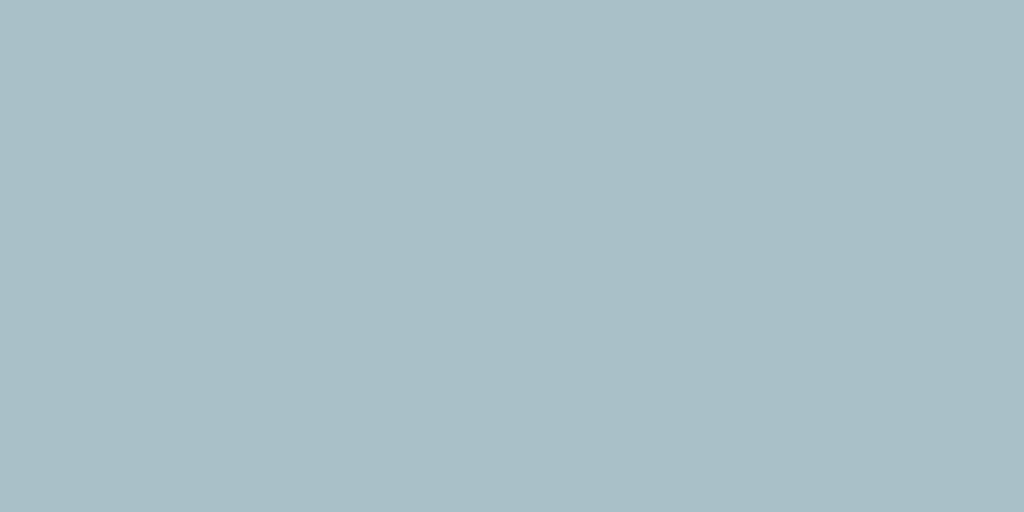
t = 0.00 s
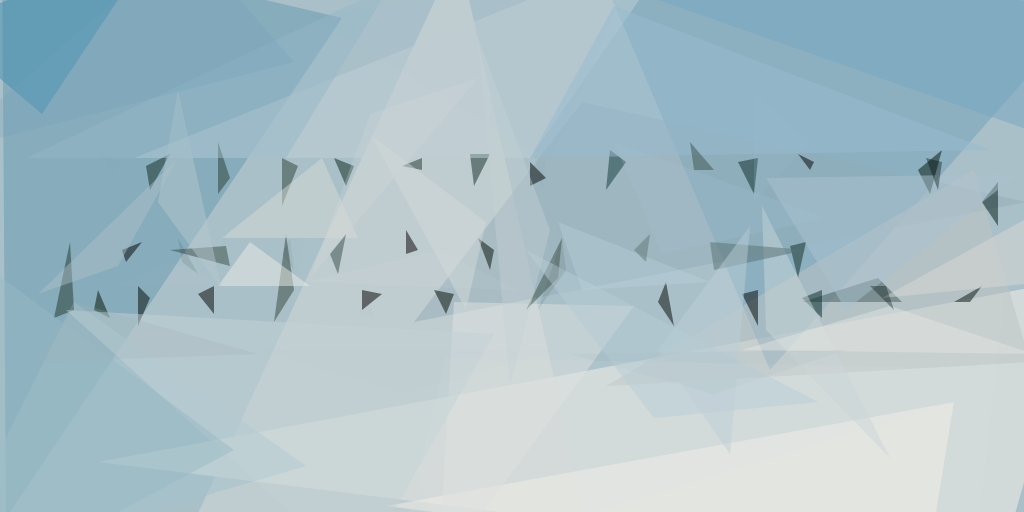
t = 1.00 s
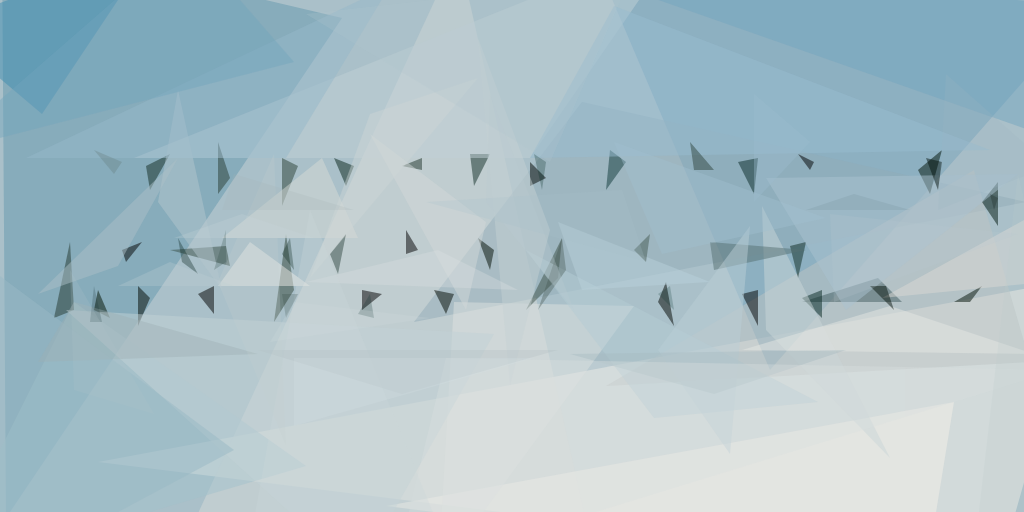
t = 1.13 s
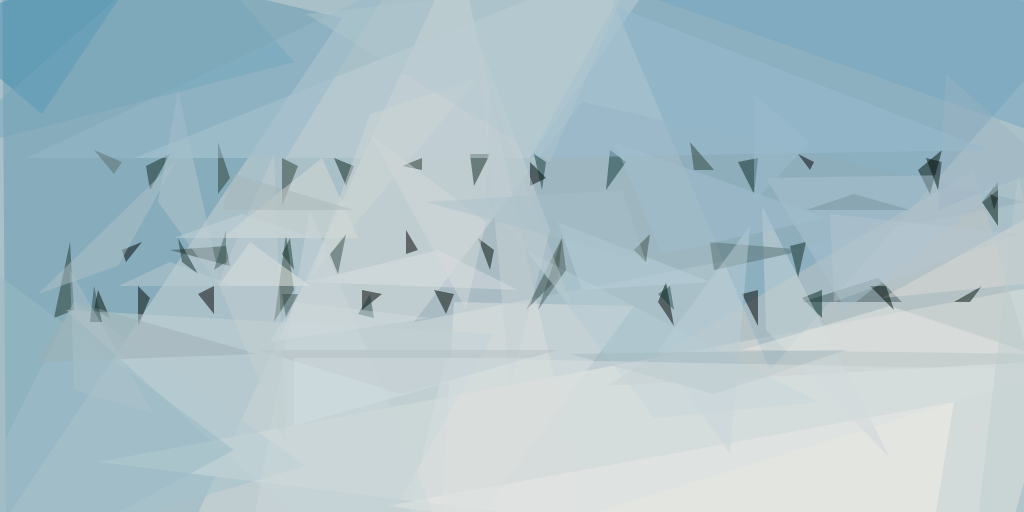
t = 1.25 s
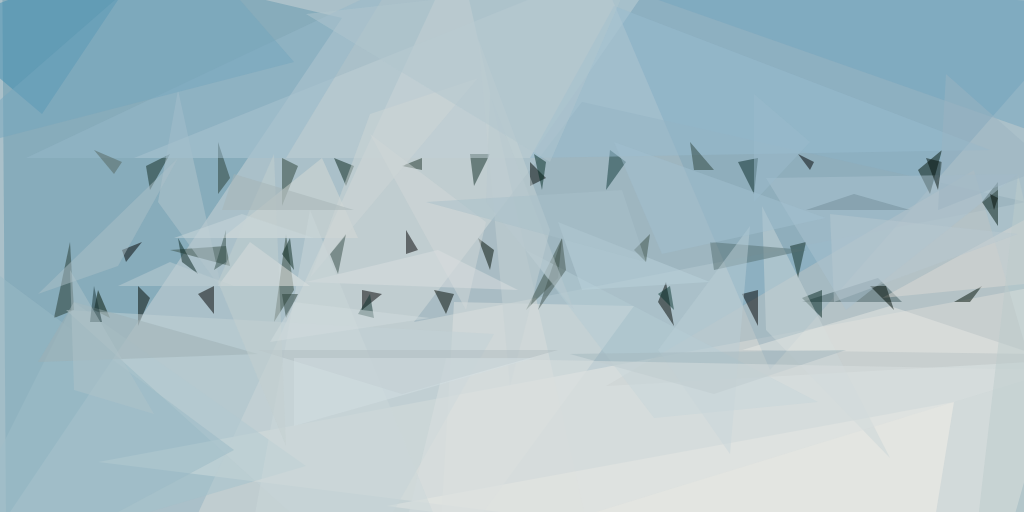
t = 1.38 s
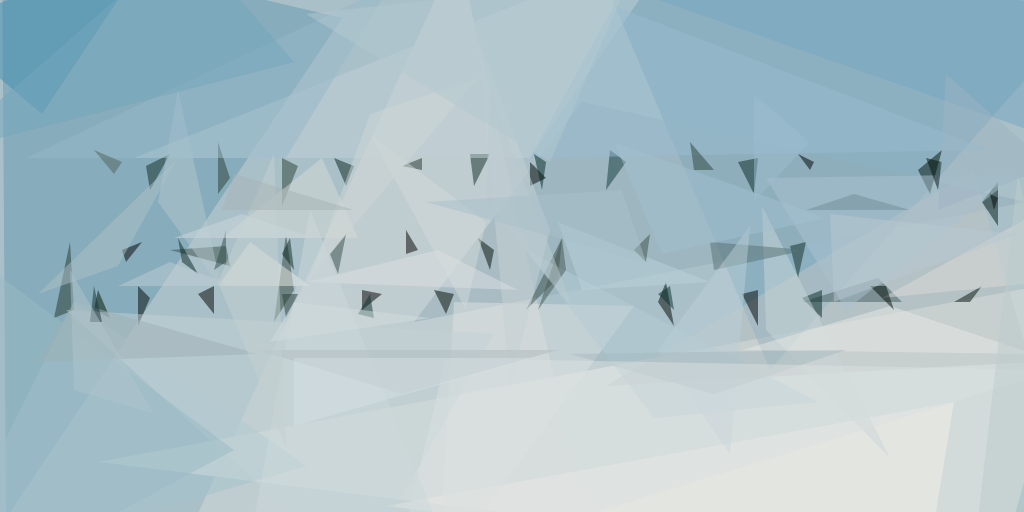
t = 1.50 s

The animated SVG that drew these frames (rendered in a browser with its animation timeline set to each time). Animation: 1 CSS @keyframes rule; one cycle of 1.50 s.

<svg xmlns="http://www.w3.org/2000/svg" version="1.1" width="1024" height="512"><style>@keyframes a{ from {opacity: 0} to {opacity: 1} } g > * { opacity: 0; animation: a .5s forwards; }</style>
<rect x="0" y="0" width="1024" height="512" fill="#aac0c9"/>
<g transform="scale(4.000000) translate(0.5 0.5)">
<polygon fill="#faf4eb" fill-opacity="0.501961" points="270,69 249,143 24,115" style="animation-delay: 0.000s;"/>
<polygon fill="#6497ad" fill-opacity="0.501961" points="85,4 0,-16 1,129" style="animation-delay: 0.000s;"/>
<polygon fill="#71a0b9" fill-opacity="0.501961" points="271,2 192,92 146,-16" style="animation-delay: 0.000s;"/>
<polygon fill="#d5dad8" fill-opacity="0.501961" points="114,-13 42,143 149,143" style="animation-delay: 0.000s;"/>
<polygon fill="#91acb8" fill-opacity="0.501961" points="145,25 256,50 103,80" style="animation-delay: 0.000s;"/>
<polygon fill="#3f8bb0" fill-opacity="0.501961" points="-16,6 10,28 38,-14" style="animation-delay: 0.001s;"/>
<polygon fill="#a2c1cc" fill-opacity="0.501961" points="18,75 76,116 -16,143" style="animation-delay: 0.001s;"/>
<polygon fill="#bec4c3" fill-opacity="0.501961" points="243,42 151,96 257,90" style="animation-delay: 0.001s;"/>
<polygon fill="#001208" fill-opacity="0.501961" points="235,37 232,48 229,42" style="animation-delay: 0.002s;"/>
<polygon fill="#000000" fill-opacity="0.501961" points="53,78 49,73 53,71" style="animation-delay: 0.003s;"/>
<polygon fill="#000000" fill-opacity="0.501961" points="95,73 90,77 90,72" style="animation-delay: 0.004s;"/>
<polygon fill="#f3efe8" fill-opacity="0.501961" points="231,143 96,126 238,100" style="animation-delay: 0.005s;"/>
<polygon fill="#000300" fill-opacity="0.501961" points="166,70 164,75 168,81" style="animation-delay: 0.007s;"/>
<polygon fill="#00180f" fill-opacity="0.501961" points="249,45 249,56 245,50" style="animation-delay: 0.009s;"/>
<polygon fill="#425d61" fill-opacity="0.501961" points="200,75 219,69 225,75" style="animation-delay: 0.011s;"/>
<polygon fill="#dee2e0" fill-opacity="0.501961" points="158,76 113,75 109,143" style="animation-delay: 0.013s;"/>
<polygon fill="#000000" fill-opacity="0.501961" points="189,72 189,81 185,73" style="animation-delay: 0.016s;"/>
<polygon fill="#22372f" fill-opacity="0.501961" points="17,60 13,79 18,77" style="animation-delay: 0.020s;"/>
<polygon fill="#102e26" fill-opacity="0.501961" points="117,38 118,46 122,38" style="animation-delay: 0.023s;"/>
<polygon fill="#3c5047" fill-opacity="0.501961" points="140,59 131,77 139,69" style="animation-delay: 0.027s;"/>
<polygon fill="#000400" fill-opacity="0.501961" points="136,44 132,40 132,46" style="animation-delay: 0.032s;"/>
<polygon fill="#082419" fill-opacity="0.501961" points="88,41 86,46 83,39" style="animation-delay: 0.037s;"/>
<polygon fill="#000700" fill-opacity="0.501961" points="108,72 113,73 111,78" style="animation-delay: 0.043s;"/>
<polygon fill="#32473b" fill-opacity="0.501961" points="71,58 68,80 73,72" style="animation-delay: 0.049s;"/>
<polygon fill="#000000" fill-opacity="0.501961" points="30,62 31,65 35,60" style="animation-delay: 0.055s;"/>
<polygon fill="#394f46" fill-opacity="0.501961" points="57,66 42,62 56,61" style="animation-delay: 0.063s;"/>
<polygon fill="#000c01" fill-opacity="0.501961" points="122,67 119,59 123,62" style="animation-delay: 0.070s;"/>
<polygon fill="#000500" fill-opacity="0.501961" points="34,71 34,81 37,74" style="animation-delay: 0.079s;"/>
<polygon fill="#bfd0d6" fill-opacity="0.501961" points="170,-16 132,39 33,39" style="animation-delay: 0.088s;"/>
<polygon fill="#000000" fill-opacity="0.501961" points="101,57 104,62 101,63" style="animation-delay: 0.098s;"/>
<polygon fill="#0e3738" fill-opacity="0.501961" points="152,37 156,40 151,47" style="animation-delay: 0.108s;"/>
<polygon fill="#0e2a22" fill-opacity="0.501961" points="197,61 199,69 201,60" style="animation-delay: 0.119s;"/>
<polygon fill="#294036" fill-opacity="0.501961" points="74,41 70,51 70,39" style="animation-delay: 0.131s;"/>
<polygon fill="#a9c1cf" fill-opacity="0.501961" points="211,77 191,44 254,43" style="animation-delay: 0.144s;"/>
<polygon fill="#e9eae5" fill-opacity="0.501961" points="62,60 54,71 77,71" style="animation-delay: 0.157s;"/>
<polygon fill="#072825" fill-opacity="0.501961" points="188,48 189,39 184,40" style="animation-delay: 0.171s;"/>
<polygon fill="#122a21" fill-opacity="0.501961" points="36,41 37,47 42,38" style="animation-delay: 0.187s;"/>
<polygon fill="#b3c5ce" fill-opacity="0.501961" points="39,50 55,72 44,22" style="animation-delay: 0.203s;"/>
<polygon fill="#b4cbd3" fill-opacity="0.501961" points="131,62 204,100 163,104" style="animation-delay: 0.219s;"/>
<polygon fill="#001000" fill-opacity="0.501961" points="27,79 23,77 24,72" style="animation-delay: 0.237s;"/>
<polygon fill="#c2d2d5" fill-opacity="0.501961" points="89,143 16,77 123,83" style="animation-delay: 0.256s;"/>
<polygon fill="#d5d9d6" fill-opacity="0.501961" points="89,59 55,59 80,39" style="animation-delay: 0.276s;"/>
<polygon fill="#000f05" fill-opacity="0.501961" points="242,75 245,71 238,75" style="animation-delay: 0.296s;"/>
<polygon fill="#062620" fill-opacity="0.501961" points="205,79 205,72 200,74" style="animation-delay: 0.318s;"/>
<polygon fill="#cad5d7" fill-opacity="0.501961" points="191,82 222,114 190,51" style="animation-delay: 0.341s;"/>
<polygon fill="#1e3429" fill-opacity="0.501961" points="105,39 100,41 105,42" style="animation-delay: 0.365s;"/>
<polygon fill="#75a5c0" fill-opacity="0.501961" points="271,-14 120,-16 271,37" style="animation-delay: 0.389s;"/>
<polygon fill="#d2d8d8" fill-opacity="0.501961" points="116,77 92,33 121,55" style="animation-delay: 0.415s;"/>
<polygon fill="#334c45" fill-opacity="0.501961" points="86,58 84,68 82,63" style="animation-delay: 0.442s;"/>
<polygon fill="#577172" fill-opacity="0.501961" points="177,60 178,67 201,62" style="animation-delay: 0.471s;"/>
<polygon fill="#273c34" fill-opacity="0.501961" points="57,44 54,35 54,48" style="animation-delay: 0.500s;"/>
<polygon fill="#97bcd0" fill-opacity="0.501961" points="247,37 153,1 132,39" style="animation-delay: 0.529s;"/>
<polygon fill="#000000" fill-opacity="0.501961" points="199,38 203,40 202,42" style="animation-delay: 0.558s;"/>
<polygon fill="#baced5" fill-opacity="0.501961" points="164,87 187,56 182,113" style="animation-delay: 0.585s;"/>
<polygon fill="#95b8c9" fill-opacity="0.501961" points="71,39 6,39 97,-4" style="animation-delay: 0.611s;"/>
<polygon fill="#dbdad6" fill-opacity="0.501961" points="220,74 271,46 271,69" style="animation-delay: 0.636s;"/>
<polygon fill="#abbfc8" fill-opacity="0.501961" points="29,66 44,39 9,73" style="animation-delay: 0.659s;"/>
<polygon fill="#9ab9c6" fill-opacity="0.501961" points="58,112 0,143 -16,57" style="animation-delay: 0.682s;"/>
<polygon fill="#e6e7e3" fill-opacity="0.501961" points="222,76 258,88 185,87" style="animation-delay: 0.704s;"/>
<polygon fill="#2d443b" fill-opacity="0.501961" points="178,42 173,42 172,35" style="animation-delay: 0.724s;"/>
<polygon fill="#c6d1d4" fill-opacity="0.501961" points="119,9 127,96 137,57" style="animation-delay: 0.744s;"/>
<polygon fill="#000e07" fill-opacity="0.501961" points="235,40 234,47 231,39" style="animation-delay: 0.763s;"/>
<polygon fill="#b9d1db" fill-opacity="0.501961" points="145,72 139,55 177,70" style="animation-delay: 0.781s;"/>
<polygon fill="#000c04" fill-opacity="0.501961" points="217,71 223,77 221,71" style="animation-delay: 0.797s;"/>
<polygon fill="#3c4f46" fill-opacity="0.501961" points="161,65 162,58 158,62" style="animation-delay: 0.813s;"/>
<polygon fill="#cdd6d5" fill-opacity="0.501961" points="92,28 119,19 77,69" style="animation-delay: 0.829s;"/>
<polygon fill="#74a5be" fill-opacity="0.501961" points="73,15 -16,38 46,-16" style="animation-delay: 0.843s;"/>
<polygon fill="#a1bfcf" fill-opacity="0.501961" points="153,35 165,63 206,54" style="animation-delay: 0.856s;"/>
<polygon fill="#9eb0b4" fill-opacity="0.501961" points="64,88 18,75 9,90" style="animation-delay: 0.869s;"/>
<polygon fill="#9bbbce" fill-opacity="0.501961" points="202,35 188,23 188,50" style="animation-delay: 0.881s;"/>
<polygon fill="#a6babf" fill-opacity="0.501961" points="178,98 142,88 211,87" style="animation-delay: 0.892s;"/>
<polygon fill="#445750" fill-opacity="0.501961" points="134,77 141,67 140,59" style="animation-delay: 0.902s;"/>
<polygon fill="#d9e0df" fill-opacity="0.501961" points="98,143 111,89 264,92" style="animation-delay: 0.912s;"/>
<polygon fill="#07241e" fill-opacity="0.501961" points="44,59 45,65 49,68" style="animation-delay: 0.921s;"/>
<polygon fill="#dbe0e1" fill-opacity="0.501961" points="129,72 109,62 76,70" style="animation-delay: 0.930s;"/>
<polygon fill="#bacad0" fill-opacity="0.501961" points="143,77 121,50 122,23" style="animation-delay: 0.938s;"/>
<polygon fill="#07251b" fill-opacity="0.501961" points="73,67 70,63 72,59" style="animation-delay: 0.945s;"/>
<polygon fill="#ccd8da" fill-opacity="0.501961" points="62,135 114,143 77,52" style="animation-delay: 0.951s;"/>
<polygon fill="#beced3" fill-opacity="0.501961" points="58,71 29,71 42,65" style="animation-delay: 0.957s;"/>
<polygon fill="#b0bcc0" fill-opacity="0.501961" points="139,87 64,87 100,98" style="animation-delay: 0.963s;"/>
<polygon fill="#d3e0e3" fill-opacity="0.501961" points="73,106 73,89 133,89" style="animation-delay: 0.968s;"/>
<polygon fill="#00271f" fill-opacity="0.501961" points="133,38 135,47 136,40" style="animation-delay: 0.973s;"/>
<polygon fill="#304c46" fill-opacity="0.501961" points="56,57 56,65 53,67" style="animation-delay: 0.977s;"/>
<polygon fill="#c4cfd0" fill-opacity="0.501961" points="54,70 68,38 71,111" style="animation-delay: 0.980s;"/>
<polygon fill="#b1c8cf" fill-opacity="0.501961" points="157,-6 76,3 137,40" style="animation-delay: 0.984s;"/>
<polygon fill="#0b302b" fill-opacity="0.501961" points="93,79 92,73 89,78" style="animation-delay: 0.987s;"/>
<polygon fill="#a8bfca" fill-opacity="0.501961" points="106,50 155,47 161,65" style="animation-delay: 0.989s;"/>
<polygon fill="#cad8dc" fill-opacity="0.501961" points="60,53 43,59 78,59" style="animation-delay: 0.991s;"/>
<polygon fill="#bbcccc" fill-opacity="0.501961" points="243,138 271,118 254,43" style="animation-delay: 0.993s;"/>
<polygon fill="#526159" fill-opacity="0.501961" points="28,43 23,37 30,40" style="animation-delay: 0.995s;"/>
<polygon fill="#163031" fill-opacity="0.501961" points="22,80 25,80 23,71" style="animation-delay: 0.996s;"/>
<polygon fill="#000a03" fill-opacity="0.501961" points="247,48 249,49 248,52" style="animation-delay: 0.997s;"/>
<polygon fill="#9bb4c1" fill-opacity="0.501961" points="234,52 236,18 262,41" style="animation-delay: 0.998s;"/>
<polygon fill="#b0c4c9" fill-opacity="0.501961" points="38,103 18,97 17,67" style="animation-delay: 0.999s;"/>
<polygon fill="#a6b3b5" fill-opacity="0.501961" points="55,52 88,52 58,43" style="animation-delay: 0.999s;"/>
<polygon fill="#042f2a" fill-opacity="0.501961" points="168,77 167,71 164,73" style="animation-delay: 0.999s;"/>
<polygon fill="#b8c8cf" fill-opacity="0.501961" points="208,75 207,53 254,58" style="animation-delay: 1.000s;"/>
<polygon fill="#728c97" fill-opacity="0.501961" points="201,52 213,48 227,52" style="animation-delay: 1.000s;"/>
<polygon fill="#263c33" fill-opacity="0.501961" points="74,73 71,79 70,73" style="animation-delay: 1.000s;"/>
<polygon fill="#d2dcde" fill-opacity="0.501961" points="107,79 67,85 73,75" style="animation-delay: 1.000s;"/>
</g>
</svg>
